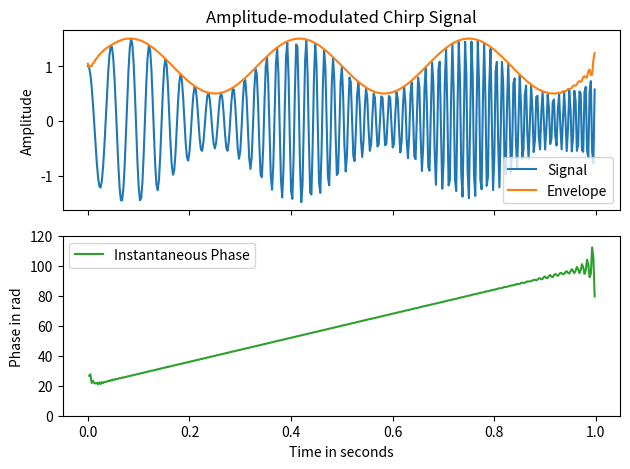

Python code for this plot:
import numpy as np
import matplotlib.pyplot as plt
from scipy.signal import hilbert, chirp


duration, fs = 1, 400  # 1 s signal with sampling frequency of 400 Hz
t = np.arange(int(fs*duration)) / fs  # timestamps of samples
signal = chirp(t, 20.0, t[-1], 100.0)
signal *= (1.0 + 0.5 * np.sin(2.0*np.pi*3.0*t) )

analytic_signal = hilbert(signal)
amplitude_envelope = np.abs(analytic_signal)
instantaneous_phase = np.unwrap(np.angle(analytic_signal))
instantaneous_frequency = np.diff(instantaneous_phase) / (2.0*np.pi) * fs

fig, (ax0, ax1) = plt.subplots(nrows=2, sharex='all', tight_layout=True)
ax0.set_title("Amplitude-modulated Chirp Signal")
ax0.set_ylabel("Amplitude")
ax0.plot(t, signal, label='Signal')
ax0.plot(t, amplitude_envelope, label='Envelope')
ax0.legend()
ax1.set(xlabel="Time in seconds", ylabel="Phase in rad", ylim=(0, 120))
ax1.plot(t[1:], instantaneous_frequency, 'C2-', label='Instantaneous Phase')
ax1.legend()
plt.show()